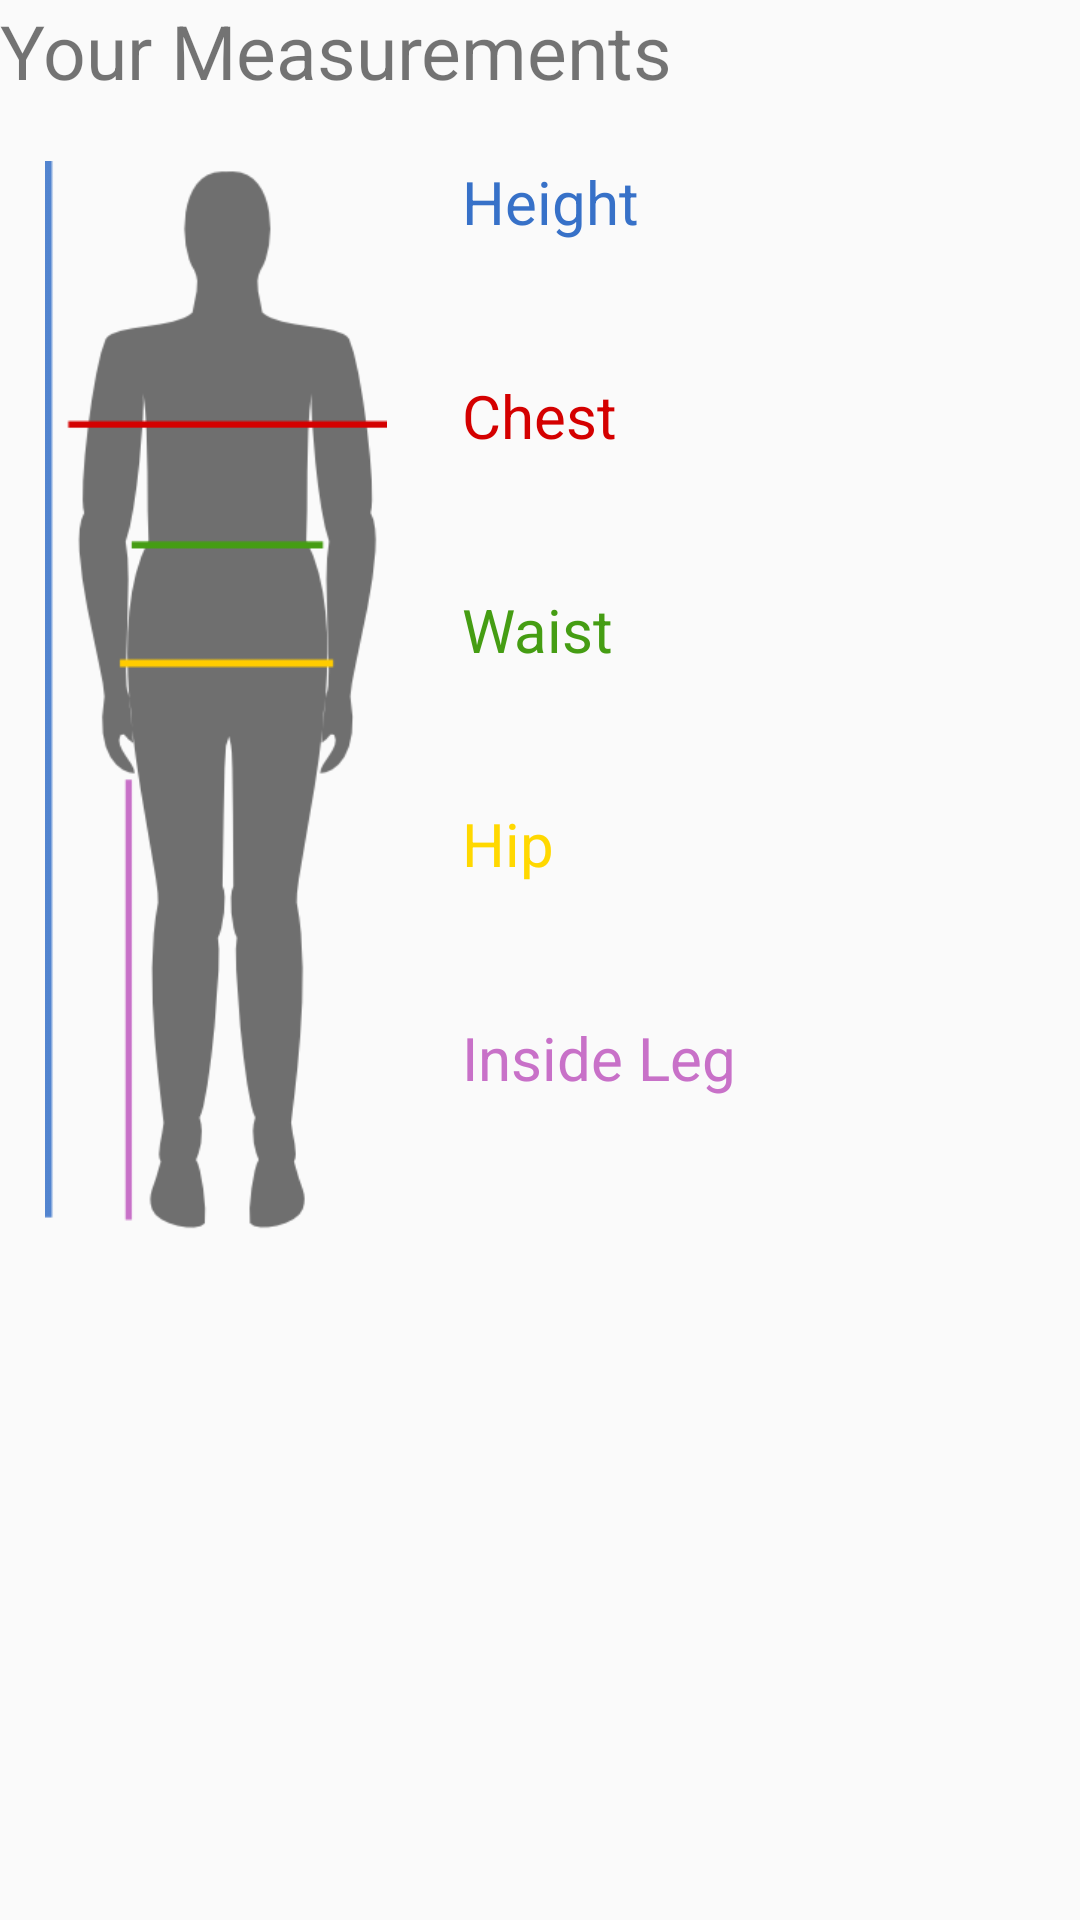

Layout XML and referenced resources for this Android screen:
<!-- AndroidManifest.xml: application theme AppTheme -->
<!-- res/layout/fragment_measurement.xml -->
<FrameLayout xmlns:android="http://schemas.android.com/apk/res/android"
    xmlns:tools="http://schemas.android.com/tools"
    android:layout_width="match_parent"
    android:layout_height="match_parent"
    tools:context="ucl.group18.bodyscanner.fragments.MeasurementFragment"
    android:id="@+id/root_view">

    <ScrollView
        android:layout_width="match_parent"
        android:layout_height="wrap_content">
        <RelativeLayout
            android:layout_width="match_parent"
            android:layout_height="wrap_content"
            >
            <TextView
                android:id = "@+id/measurements_title"
                android:layout_width="wrap_content"
                android:layout_height="wrap_content"
                android:textSize="25dp"
                android:layout_marginBottom="10dp"
                android:text = "@string/your_measurements"/>

            <LinearLayout
                android:layout_width="match_parent"
                android:layout_height="match_parent"
                android:layout_below="@id/measurements_title"
                android:orientation="horizontal">

                <ImageView
                    android:id = "@+id/silhouette"
                    android:layout_width="match_parent"
                    android:layout_height="match_parent"
                    android:padding="10dp"
                    android:layout_alignParentLeft="true"
                    android:layout_weight="1.5"
                    android:src = "@drawable/app_silhouette"/>

                <RelativeLayout
                    android:layout_width="match_parent"
                    android:layout_height="wrap_content"
                    android:layout_weight="1"
                    android:padding="10dp"
                    android:id="@+id/measurements_container">

                    <TextView
                        android:id = "@+id/height_text"
                        android:layout_width="wrap_content"
                        android:layout_height="wrap_content"
                        android:text = "@string/height"
                        android:textSize="@dimen/measurement_title_text_size"
                        android:textColor="@color/height_color"/>

                    <TextView
                        android:id = "@+id/height_value_text"
                        android:layout_width="wrap_content"
                        android:layout_height="wrap_content"
                        android:layout_below="@id/height_text"
                        android:textSize="@dimen/measurement_value_text_size"
                        android:layout_marginBottom="@dimen/measurement_text_bottom_margin"
                        android:text = "" />

                    <TextView
                        android:id = "@+id/chest_bust_text"
                        android:layout_width="wrap_content"
                        android:layout_height="wrap_content"
                        android:text = "@string/chest"
                        android:layout_below="@id/height_value_text"
                        android:textSize="@dimen/measurement_title_text_size"
                        android:textColor="@color/chest_bust_color"/>

                    <TextView
                        android:id = "@+id/chest_bust_value_text"
                        android:layout_width="wrap_content"
                        android:layout_height="wrap_content"
                        android:layout_below="@id/chest_bust_text"
                        android:textSize="@dimen/measurement_value_text_size"
                        android:layout_marginBottom="@dimen/measurement_text_bottom_margin"
                        android:text = ""/>

                    <TextView
                        android:id = "@+id/waist_text"
                        android:layout_width="wrap_content"
                        android:layout_height="wrap_content"
                        android:text = "@string/waist"
                        android:layout_below="@id/chest_bust_value_text"
                        android:textSize="@dimen/measurement_title_text_size"
                        android:textColor="@color/waist_color"/>


                    <TextView
                        android:id = "@+id/waist_value_text"
                        android:layout_width="wrap_content"
                        android:layout_height="wrap_content"
                        android:layout_below="@id/waist_text"
                        android:textSize="@dimen/measurement_value_text_size"
                        android:layout_marginBottom="@dimen/measurement_text_bottom_margin"
                        android:text = ""/>

                    <TextView
                        android:id = "@+id/hip_text"
                        android:layout_width="wrap_content"
                        android:layout_height="wrap_content"
                        android:text = "@string/hip"
                        android:layout_below="@id/waist_value_text"
                        android:textSize="@dimen/measurement_title_text_size"
                        android:textColor="@color/hip_color"/>

                    <TextView
                        android:id = "@+id/hip_value_text"
                        android:layout_width="wrap_content"
                        android:layout_height="wrap_content"
                        android:layout_below="@id/hip_text"
                        android:textSize="@dimen/measurement_value_text_size"
                        android:layout_marginBottom="@dimen/measurement_text_bottom_margin"
                        android:text = ""/>

                    <TextView
                        android:id = "@+id/inside_leg_text"
                        android:layout_width="wrap_content"
                        android:layout_height="wrap_content"
                        android:text = "@string/inside_leg"
                        android:layout_below="@id/hip_value_text"
                        android:textSize="@dimen/measurement_title_text_size"
                        android:textColor="@color/inside_leg_color"/>

                    <TextView
                        android:id = "@+id/inside_leg_value_text"
                        android:layout_width="wrap_content"
                        android:layout_height="wrap_content"
                        android:layout_below="@id/inside_leg_text"
                        android:textSize="@dimen/measurement_value_text_size"
                        android:layout_marginBottom="@dimen/measurement_text_bottom_margin"
                        android:text = ""/>


                </RelativeLayout>

            </LinearLayout>
        </RelativeLayout>
    </ScrollView>
</FrameLayout>
<!-- resources referenced by this layout -->
<resources>
  <color name="chest_bust_color">#d40000</color>
  <color name="height_color">#3771c8</color>
  <color name="hip_color">#ffd800</color>
  <color name="inside_leg_color">#c871c8</color>
  <color name="waist_color">#459d13</color>
  <dimen name="measurement_text_bottom_margin">20dp</dimen>
  <dimen name="measurement_title_text_size">20dp</dimen>
  <dimen name="measurement_value_text_size">18dp</dimen>
  <!-- drawable app_silhouette: png bitmap (drawable, 13999 bytes) -->
  <string name="chest">Chest</string>
  <string name="height">Height</string>
  <string name="hip">Hip</string>
  <string name="inside_leg">Inside Leg</string>
  <string name="waist">Waist</string>
  <string name="your_measurements">Your Measurements</string>
  <style name="AppTheme" parent="Theme.AppCompat.Light.DarkActionBar">
          
          <item name="colorPrimary">@color/brand_color</item>
          <item name="colorPrimaryDark">@color/brand_color_dark</item>
          <item name="colorAccent">@color/brand_color</item>
      </style>
  <color name="brand_color">#FF5454</color>
  <color name="brand_color_dark">#cc4343</color>
</resources>
